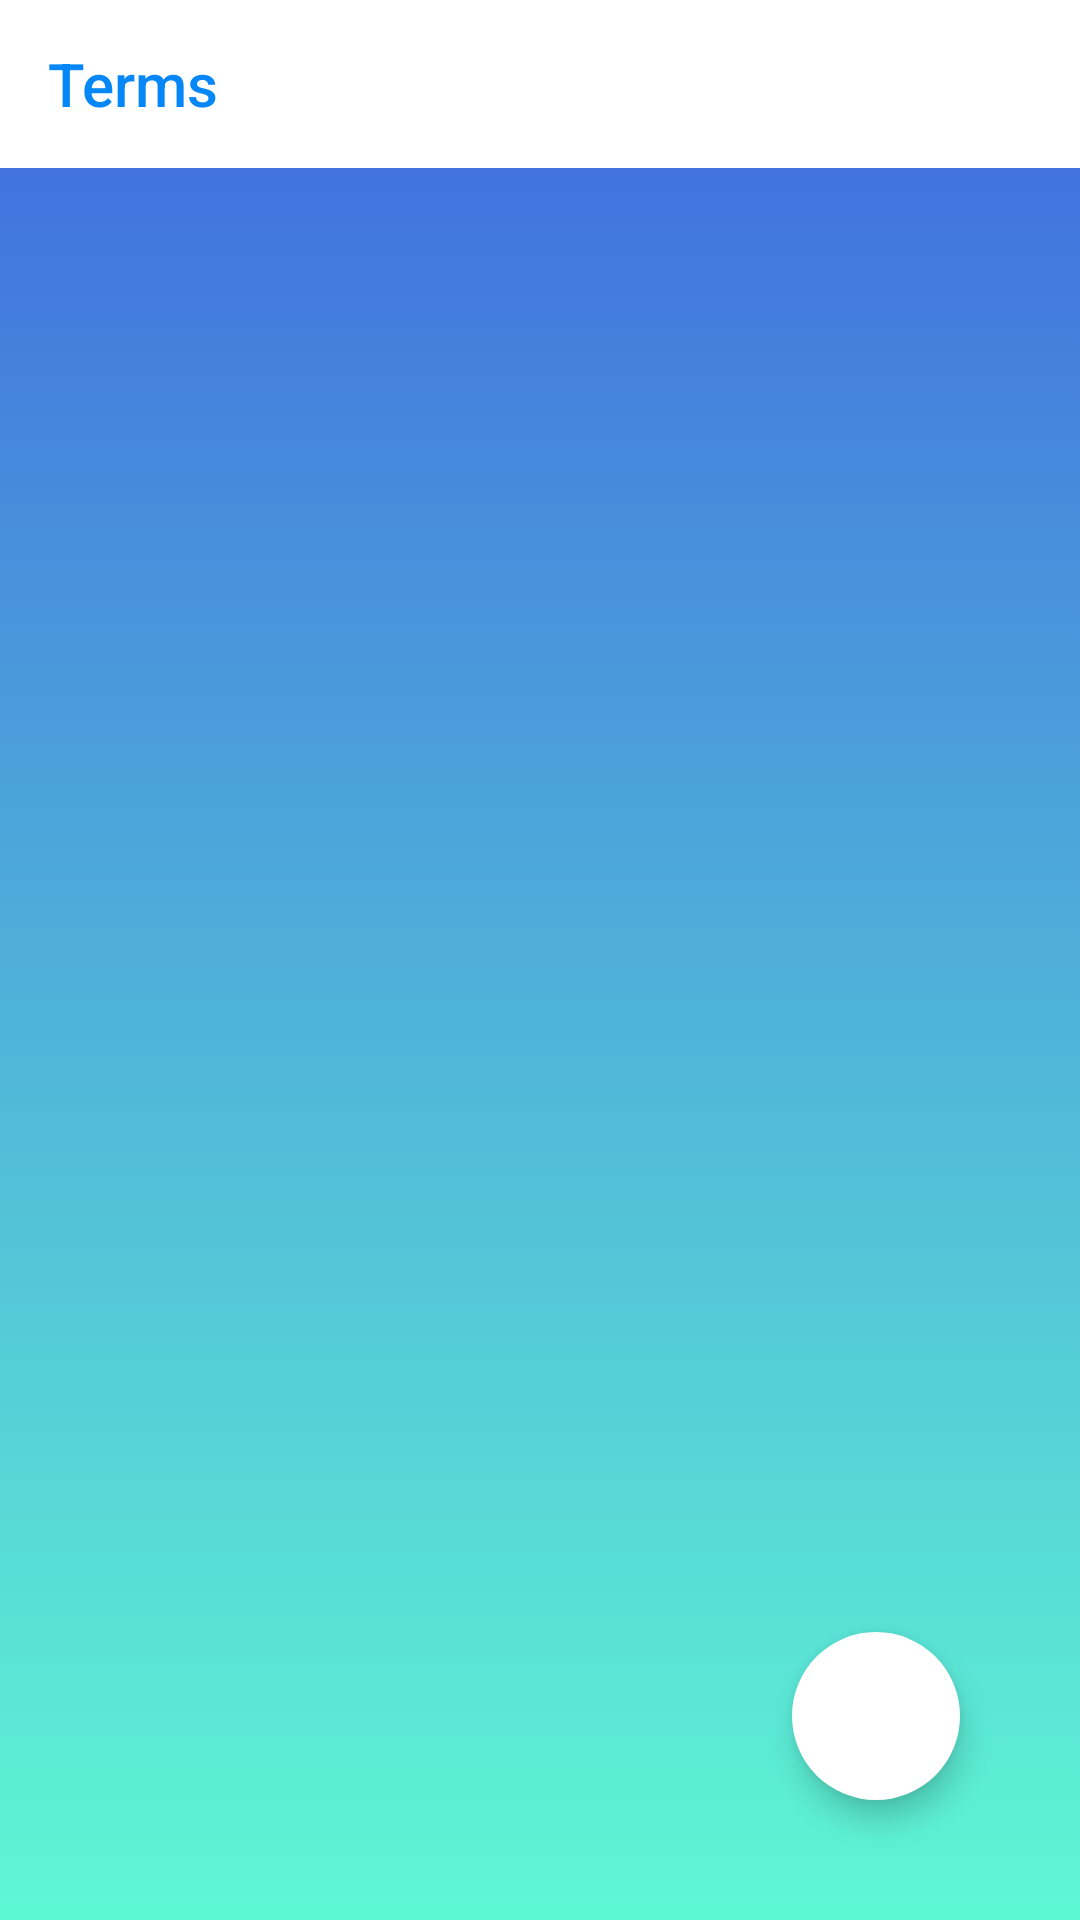

This screen was rendered from an Android layout file. Write that file and the resources it references.
<!-- AndroidManifest.xml: application theme Theme.AppCompat.Light.NoActionBar -->
<!-- res/layout/activity_term.xml -->
<?xml version="1.0" encoding="utf-8"?>
<androidx.coordinatorlayout.widget.CoordinatorLayout xmlns:android="http://schemas.android.com/apk/res/android"
    xmlns:app="http://schemas.android.com/apk/res-auto"
    xmlns:tools="http://schemas.android.com/tools"
    android:layout_width="match_parent"
    android:layout_height="match_parent"
    android:background="@drawable/bg"
    tools:context=".UI.Terms.TermActivity">

    <androidx.appcompat.widget.Toolbar
        android:id="@+id/toolbar2"
        android:layout_width="match_parent"
        android:layout_height="wrap_content"
        app:titleTextColor="@color/colorAccent"
        android:background="@color/white"
        app:title="Terms">
    </androidx.appcompat.widget.Toolbar>


    <include layout="@layout/content_term"/>


    <androidx.recyclerview.widget.RecyclerView
        android:id="@+id/recyclerview"
        android:layout_width="0dp"
        android:layout_height="420dp"
        android:layout_marginStart="8dp"
        android:layout_marginTop="8dp"
        android:layout_marginEnd="8dp"
        android:onClick="editTerm"
        app:layout_constraintBottom_toBottomOf="parent"
        app:layout_constraintEnd_toEndOf="parent"
        app:layout_constraintHorizontal_bias="0.0"
        app:layout_constraintStart_toStartOf="parent"
        app:layout_constraintTop_toBottomOf="@+id/my_toolbar"
        app:layout_constraintVertical_bias="0.024"
        tools:listitem="@layout/term_list_item" />

    <com.google.android.material.floatingactionbutton.FloatingActionButton
        android:id="@+id/fab"
        android:onClick="add_term"
        android:layout_width="wrap_content"
        android:layout_height="wrap_content"
        android:layout_gravity="bottom|end"
        android:layout_margin="40dp"
        android:backgroundTint="@color/white"
        app:borderWidth="0dp"
        android:src="@drawable/ic_baseline_add_24"/>

</androidx.coordinatorlayout.widget.CoordinatorLayout>
<!-- res/layout/content_term.xml (included above) -->
<?xml version="1.0" encoding="utf-8"?>
<androidx.constraintlayout.widget.ConstraintLayout xmlns:android="http://schemas.android.com/apk/res/android"
    android:layout_width="match_parent"
    android:layout_height="match_parent"
    xmlns:tools="http://schemas.android.com/tools"
    xmlns:app="http://schemas.android.com/apk/res-auto"
    tools:context=".UI.Terms.TermActivity"
    android:layout_marginTop="?actionBarSize"
    tools:showIn="@layout/activity_term">

    <androidx.recyclerview.widget.RecyclerView
        android:id="@+id/recycler_view_terms"
        android:layout_width="0dp"
        android:layout_height="0dp"
        android:clickable="true"
        android:focusable="true"
        android:focusableInTouchMode="true"
        android:paddingTop="20dp"
        android:scrollbars="vertical"
        android:onClick="editTerm"
        app:layoutManager="androidx.recyclerview.widget.LinearLayoutManager"
        app:layout_constraintBottom_toBottomOf="parent"
        app:layout_constraintLeft_toLeftOf="parent"
        app:layout_constraintRight_toRightOf="parent"
        app:layout_constraintTop_toTopOf="parent">

    </androidx.recyclerview.widget.RecyclerView>

</androidx.constraintlayout.widget.ConstraintLayout>
<!-- res/layout/term_list_item.xml (included above) -->
<?xml version="1.0" encoding="utf-8"?>
<androidx.constraintlayout.widget.ConstraintLayout xmlns:android="http://schemas.android.com/apk/res/android"
    xmlns:tools="http://schemas.android.com/tools"
    android:layout_width="match_parent"
    android:layout_height="wrap_content"
    xmlns:app="http://schemas.android.com/apk/res-auto">

    <TextView
        android:id="@+id/textView2"
        android:layout_width="match_parent"
        android:layout_height="40dp"
        android:layout_margin="2dp"
        android:background="?attr/colorPrimaryDark"
        android:text="@string/text_view"
        android:textColor="#FFFF"
        android:textStyle="bold"
        android:paddingLeft="10dp"
        android:paddingTop="8dp"
        android:paddingBottom="8dp"
        app:layout_constraintLeft_toLeftOf="parent"
        app:layout_constraintTop_toTopOf="parent" />

</androidx.constraintlayout.widget.ConstraintLayout>
<!-- resources referenced by this layout -->
<resources>
  <color name="colorAccent">#0687F8</color>
  <color name="white">#FFFFFF</color>
  <!-- drawable bg (drawable) -->
  <?xml version="1.0" encoding="utf-8"?>
  <selector xmlns:android="http://schemas.android.com/apk/res/android">
      <item>
          <shape>
              <gradient
                  android:angle="90"
                  android:startColor="#A103F6BD"
                  android:endColor="#3F66DF"
                  android:type="linear" />
          </shape>
      </item>
  </selector>
  <string name="text_view">Text View</string>
</resources>
